Run: headless pygame with SDL's dummy video driver; simulated clock (each Clock.tick advances the game by its frame time, no real sleeping); random seed 0; keys injected as events and as key.get_pressed() state; no mouse input.
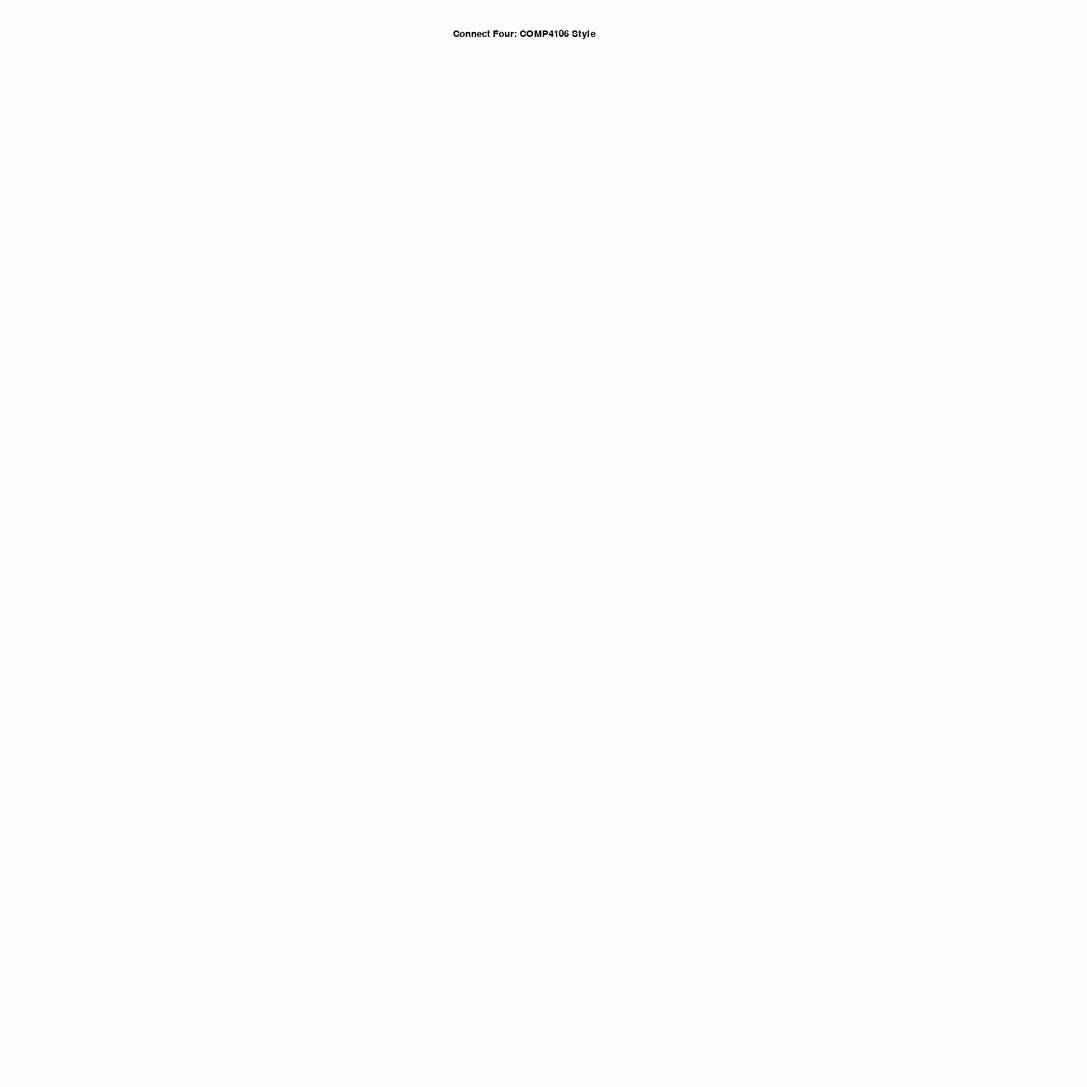
Frame 1 of 4 · flips 1–60 · no input
Frame 2 of 4 · flips 61–180 · tapped SPACE, RETURN · held RIGHT (→), D · screen unchanged from frame 1, image omitted
Frame 3 of 4 · flips 181–300 · held DOWN (↓), S · screen unchanged from frame 2, image omitted
Frame 4 of 4 · flips 301–420 · held LEFT (←), A, UP (↑), W · screen unchanged from frame 3, image omitted

The pygame program that drew these frames:

import pygame


def main():
    initializePygame()
    running = True

    while running:
        pygame.display.update()
        pygame.time.delay(50)
        pygame.event.pump()
        if pygame.key.get_pressed()[pygame.K_ESCAPE]:
            running = False


def initializePygame():
    pygame.init()
    pygame.display.set_caption("Connect Four: COMP4106 Style")
    screen = pygame.display.set_mode((1500, 1500))
    screen.fill((253, 253, 253))
    pygame.font.init()
    f = pygame.font.SysFont('Arial', 20)
    textsurface = f.render("Connect Four: COMP4106 Style", True, (0, 0, 0))
    screen.blit(textsurface, (625, 40))
    pygame.display.flip()


if __name__ == "__main__":
    main()
